Photos from the image-classification dataset "preprocessed" in the GitHub repository sebastianjarap/MelanomaDetection. Its 2 classes are: benign, malignant.

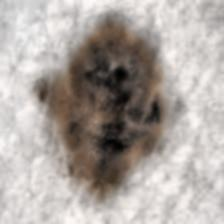
Label: malignant

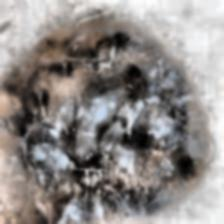
Label: malignant

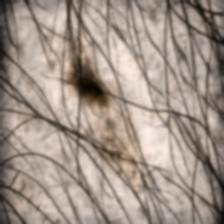
Label: benign

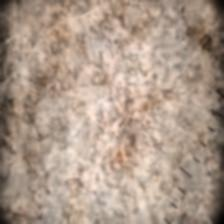
Label: benign

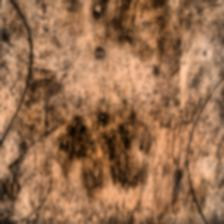
Label: malignant

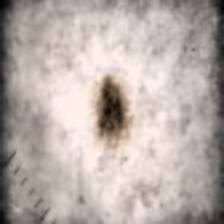
Label: benign
